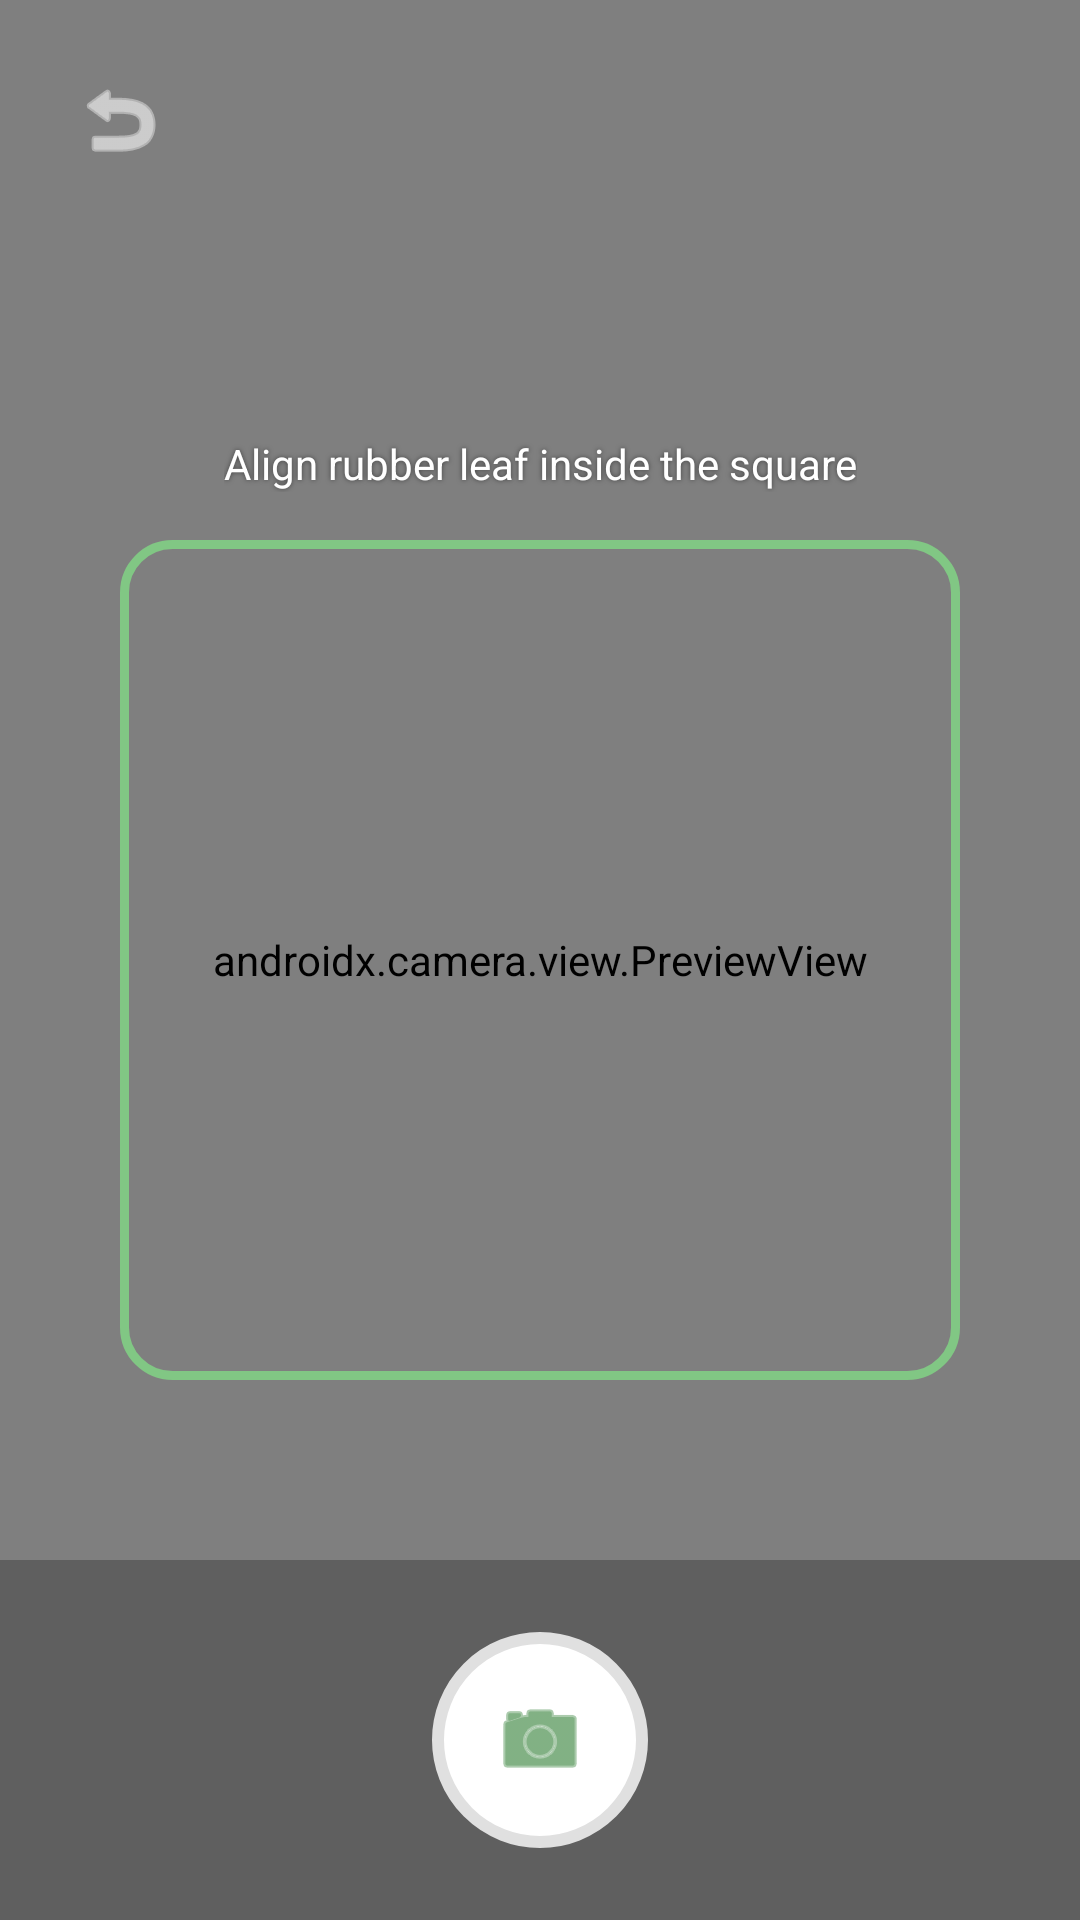

This screen was rendered from an Android layout file. Write that file and the resources it references.
<!-- AndroidManifest.xml: application theme Theme.RubberLeafDiseaseDetection -->
<!-- res/layout/fragment_camera.xml -->
<?xml version="1.0" encoding="utf-8"?>
<androidx.constraintlayout.widget.ConstraintLayout xmlns:android="http://schemas.android.com/apk/res/android"
    xmlns:app="http://schemas.android.com/apk/res-auto"
    xmlns:tools="http://schemas.android.com/tools"
    android:layout_width="match_parent"
    android:layout_height="match_parent"
    android:background="@android:color/black">

    
    <androidx.camera.view.PreviewView
        android:id="@+id/view_finder"
        android:layout_width="match_parent"
        android:layout_height="match_parent" />

    
    <View
        android:id="@+id/view_crop_border"
        android:layout_width="280dp"
        android:layout_height="280dp"
        android:background="@drawable/camera_crop_border"
        app:layout_constraintBottom_toBottomOf="parent"
        app:layout_constraintEnd_toEndOf="parent"
        app:layout_constraintStart_toStartOf="parent"
        app:layout_constraintTop_toTopOf="parent" />

    <TextView
        android:id="@+id/tv_camera_instruction"
        android:layout_width="wrap_content"
        android:layout_height="wrap_content"
        android:layout_marginBottom="16dp"
        android:text="Align rubber leaf inside the square"
        android:textColor="#FFFFFF"
        android:textSize="14sp"
        android:shadowColor="#80000000"
        android:shadowRadius="4"
        app:layout_constraintBottom_toTopOf="@id/view_crop_border"
        app:layout_constraintEnd_toEndOf="parent"
        app:layout_constraintStart_toStartOf="parent" />

    
    <ImageButton
        android:id="@+id/btn_camera_back"
        android:layout_width="48dp"
        android:layout_height="48dp"
        android:layout_marginStart="16dp"
        android:layout_marginTop="16dp"
        android:background="?attr/selectableItemBackgroundBorderless"
        android:src="@android:drawable/ic_menu_revert"
        app:tint="#FFFFFF"
        app:layout_constraintStart_toStartOf="parent"
        app:layout_constraintTop_toTopOf="parent"
        tools:ignore="ContentDescription" />

    
    <FrameLayout
        android:layout_width="match_parent"
        android:layout_height="120dp"
        android:background="#40000000"
        app:layout_constraintBottom_toBottomOf="parent">

        <ImageButton
            android:id="@+id/btn_shutter"
            android:layout_width="72dp"
            android:layout_height="72dp"
            android:layout_gravity="center"
            android:background="@drawable/shutter_button_background"
            android:src="@android:drawable/ic_menu_camera"
            app:tint="@color/primary"
            tools:ignore="ContentDescription" />
    </FrameLayout>

</androidx.constraintlayout.widget.ConstraintLayout>
<!-- resources referenced by this layout -->
<resources>
  <color name="primary">#2E7D32</color>
  <!-- drawable camera_crop_border (drawable) -->
  <?xml version="1.0" encoding="utf-8"?>
  <shape xmlns:android="http://schemas.android.com/apk/res/android">
      <solid android:color="@android:color/transparent" />
      <stroke
          android:width="3dp"
          android:color="#81C784" />
      <corners android:radius="16dp" />
  </shape>
  <!-- drawable shutter_button_background (drawable) -->
  <?xml version="1.0" encoding="utf-8"?>
  <shape xmlns:android="http://schemas.android.com/apk/res/android"
      android:shape="oval">
      <solid android:color="#FFFFFF" />
      <stroke
          android:width="4dp"
          android:color="#E0E0E0" />
  </shape>
  <style name="Theme.RubberLeafDiseaseDetection" parent="Theme.Material3.DayNight.NoActionBar">
          
          <item name="colorPrimary">@color/primary</item>
          <item name="colorOnPrimary">@color/on_primary</item>
          
          
          <item name="colorSecondary">@color/secondary</item>
          <item name="colorOnSecondary">@color/on_secondary</item>
          
          
          <item name="android:statusBarColor">@color/primary_variant</item>
          <item name="android:windowBackground">@color/background</item>
          <item name="colorSurface">@color/surface</item>
          <item name="colorOnSurface">@color/on_surface</item>
          <item name="colorSurfaceVariant">@color/surface_variant</item>
          <item name="colorOnSurfaceVariant">@color/on_surface_variant</item>
          <item name="colorOutline">@color/outline</item>
          
          <item name="colorError">@color/error</item>
          <item name="colorOnError">@color/on_error</item>
      </style>
  <color name="on_primary">#FFFFFF</color>
  <color name="secondary">#81C784</color>
  <color name="on_secondary">#000000</color>
  <color name="primary_variant">#1B5E20</color>
  <color name="background">#F9FBF9</color>
  <color name="surface">#FFFFFF</color>
  <color name="on_surface">#1A1C1A</color>
  <color name="surface_variant">#DFE4DF</color>
  <color name="on_surface_variant">#434843</color>
  <color name="outline">#737973</color>
  <color name="error">#BA1A1A</color>
  <color name="on_error">#FFFFFF</color>
</resources>
